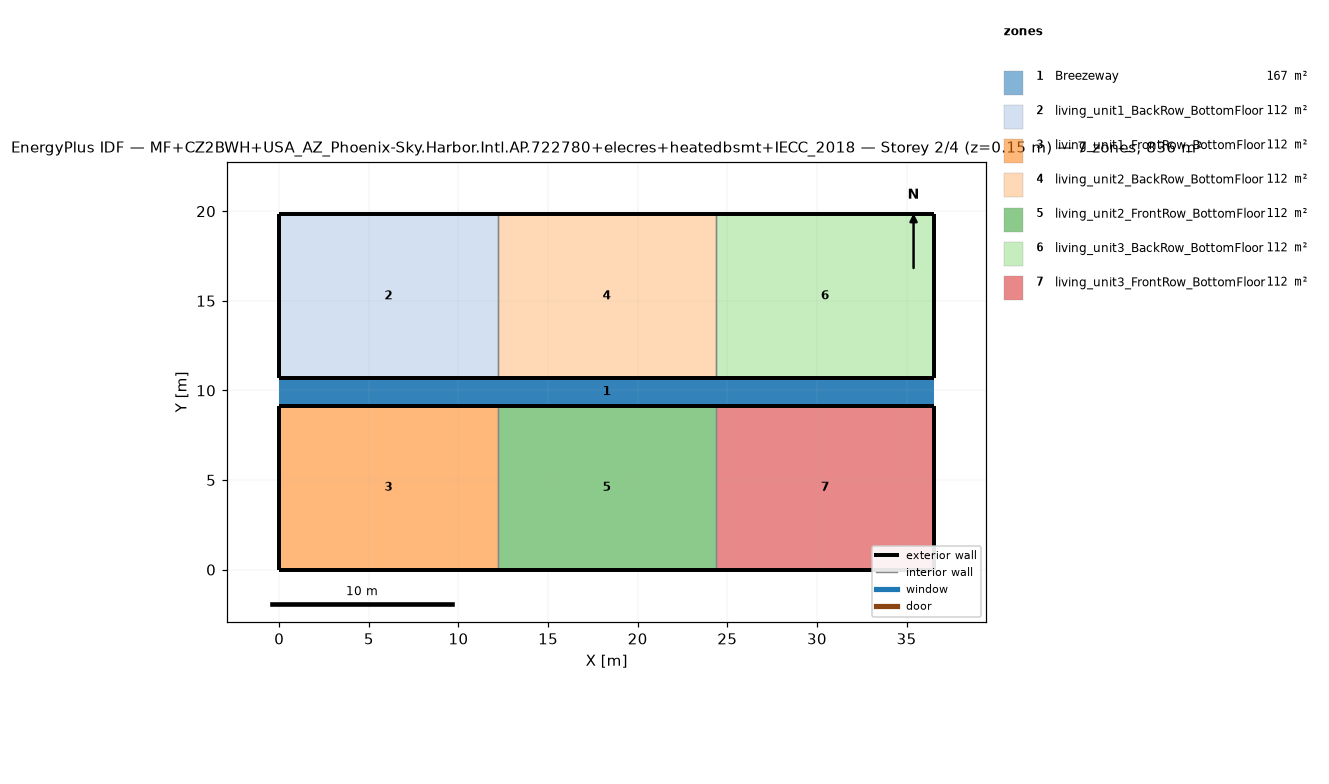
=== STOREY PLAN SPEC (per zone: floor XY polygon, exterior-wall plan segments, windows/doors) ===
zone 1: Breezeway  (167.0 m²)
  floor: (36.54, 9.16) (0.00, 9.16) (0.00, 10.68) (36.54, 10.68)
  floor: (36.54, 9.16) (0.00, 9.16) (0.00, 10.68) (36.54, 10.68)
  floor: (36.54, 9.16) (0.00, 9.16) (0.00, 10.68) (36.54, 10.68)
zone 2: living_unit1_BackRow_BottomFloor  (111.5 m²)
  floor: (12.18, 10.68) (0.00, 10.68) (0.00, 19.84) (12.18, 19.84)
  exterior wall: (0.00, 10.68) – (12.18, 10.68)  [12.2 m]
  exterior wall: (12.18, 19.84) – (0.00, 19.84)  [12.2 m]
  exterior wall: (0.00, 19.84) – (0.00, 10.68)  [9.2 m]
  interior walls: 1
zone 3: living_unit1_FrontRow_BottomFloor  (111.5 m²)
  floor: (12.18, 0.00) (0.00, 0.00) (0.00, 9.16) (12.18, 9.16)
  exterior wall: (0.00, 0.00) – (12.18, 0.00)  [12.2 m]
  exterior wall: (12.18, 9.16) – (0.00, 9.16)  [12.2 m]
  exterior wall: (0.00, 9.16) – (0.00, 0.00)  [9.2 m]
  interior walls: 1
zone 4: living_unit2_BackRow_BottomFloor  (111.5 m²)
  floor: (24.36, 10.68) (12.18, 10.68) (12.18, 19.84) (24.36, 19.84)
  exterior wall: (12.18, 10.68) – (24.36, 10.68)  [12.2 m]
  exterior wall: (24.36, 19.84) – (12.18, 19.84)  [12.2 m]
  interior walls: 2
zone 5: living_unit2_FrontRow_BottomFloor  (111.5 m²)
  floor: (24.36, 0.00) (12.18, 0.00) (12.18, 9.16) (24.36, 9.16)
  exterior wall: (12.18, 0.00) – (24.36, 0.00)  [12.2 m]
  exterior wall: (24.36, 9.16) – (12.18, 9.16)  [12.2 m]
  interior walls: 2
zone 6: living_unit3_BackRow_BottomFloor  (111.5 m²)
  floor: (36.54, 10.68) (24.36, 10.68) (24.36, 19.84) (36.54, 19.84)
  exterior wall: (24.36, 10.68) – (36.54, 10.68)  [12.2 m]
  exterior wall: (36.54, 10.68) – (36.54, 19.84)  [9.2 m]
  exterior wall: (36.54, 19.84) – (24.36, 19.84)  [12.2 m]
  interior walls: 1
zone 7: living_unit3_FrontRow_BottomFloor  (111.5 m²)
  floor: (36.54, 0.00) (24.36, 0.00) (24.36, 9.16) (36.54, 9.16)
  exterior wall: (24.36, 0.00) – (36.54, 0.00)  [12.2 m]
  exterior wall: (36.54, 0.00) – (36.54, 9.16)  [9.2 m]
  exterior wall: (36.54, 9.16) – (24.36, 9.16)  [12.2 m]
  interior walls: 1

=== DERIVED (storey summary) ===
Building: MF+CZ2BWH+USA_AZ_Phoenix-Sky.Harbor.Intl.AP.722780+elecres+heatedbsmt+IECC_2018
Storey: 2 of 4  (floor level z = 0.15 m)
Storey gross floor area: 836.2 m²
Zones on this storey: 7
  - Breezeway: floor 167.0 m²
  - living_unit1_BackRow_BottomFloor: floor 111.5 m²; exterior wall 33.5 m (86.9 m²); WWR 0.0%
  - living_unit1_FrontRow_BottomFloor: floor 111.5 m²; exterior wall 33.5 m (86.9 m²); WWR 0.0%
  - living_unit2_BackRow_BottomFloor: floor 111.5 m²; exterior wall 24.4 m (63.1 m²); WWR 0.0%
  - living_unit2_FrontRow_BottomFloor: floor 111.5 m²; exterior wall 24.4 m (63.1 m²); WWR 0.0%
  - living_unit3_BackRow_BottomFloor: floor 111.5 m²; exterior wall 33.5 m (86.9 m²); WWR 0.0%
  - living_unit3_FrontRow_BottomFloor: floor 111.5 m²; exterior wall 33.5 m (86.9 m²); WWR 0.0%
Zone adjacency (shared interzone walls):
  - living_unit1_BackRow_BottomFloor ↔ living_unit2_BackRow_BottomFloor
  - living_unit1_FrontRow_BottomFloor ↔ living_unit2_FrontRow_BottomFloor
  - living_unit2_BackRow_BottomFloor ↔ living_unit3_BackRow_BottomFloor
  - living_unit2_FrontRow_BottomFloor ↔ living_unit3_FrontRow_BottomFloor